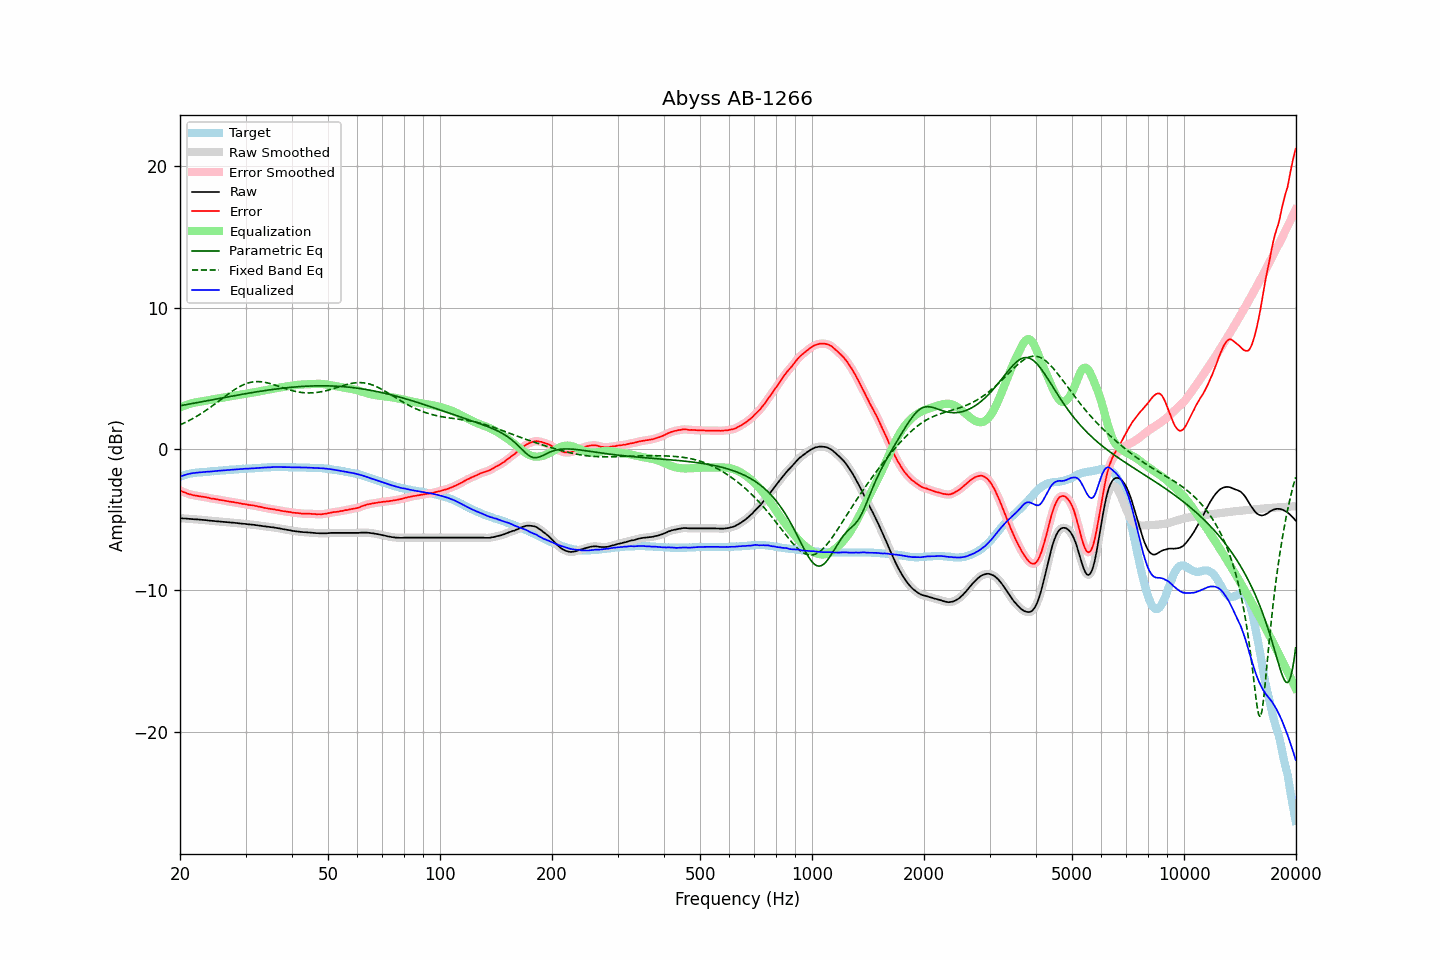

Data behind this chart, as committed beside it:
frequency, raw, error, smoothed, error_smoothed, equalization, parametric_eq, fixed_band_eq, equalized_raw, equalized_smoothed, target
20.00, -4.89, -2.94, -4.89, -2.94, 2.94, 3.06, 1.70, -1.95, -1.95, -1.95
20.20, -4.90, -2.99, -4.90, -2.99, 2.99, 3.08, 1.75, -1.91, -1.91, -1.91
20.40, -4.91, -3.04, -4.91, -3.03, 3.03, 3.10, 1.81, -1.87, -1.87, -1.87
20.61, -4.91, -3.07, -4.91, -3.08, 3.08, 3.12, 1.86, -1.83, -1.83, -1.84
20.81, -4.92, -3.12, -4.92, -3.12, 3.12, 3.14, 1.92, -1.80, -1.80, -1.80
21.02, -4.93, -3.17, -4.93, -3.16, 3.16, 3.16, 1.97, -1.77, -1.77, -1.76
21.23, -4.94, -3.20, -4.94, -3.20, 3.19, 3.18, 2.03, -1.75, -1.75, -1.74
21.44, -4.95, -3.23, -4.95, -3.23, 3.22, 3.20, 2.09, -1.72, -1.73, -1.72
21.66, -4.96, -3.26, -4.96, -3.25, 3.25, 3.22, 2.16, -1.71, -1.71, -1.70
21.87, -4.97, -3.28, -4.97, -3.28, 3.28, 3.24, 2.22, -1.69, -1.69, -1.69
22.09, -4.97, -3.30, -4.97, -3.30, 3.30, 3.27, 2.29, -1.67, -1.67, -1.67
22.31, -4.98, -3.32, -4.98, -3.32, 3.32, 3.29, 2.36, -1.66, -1.66, -1.66
22.54, -4.99, -3.34, -4.99, -3.34, 3.34, 3.31, 2.42, -1.65, -1.65, -1.65
22.76, -5.00, -3.36, -5.00, -3.35, 3.35, 3.33, 2.50, -1.65, -1.65, -1.64
22.99, -5.01, -3.37, -5.01, -3.37, 3.37, 3.35, 2.57, -1.64, -1.64, -1.64
23.22, -5.02, -3.39, -5.02, -3.39, 3.39, 3.37, 2.64, -1.63, -1.63, -1.63
23.45, -5.03, -3.41, -5.03, -3.41, 3.41, 3.39, 2.72, -1.62, -1.62, -1.62
23.69, -5.04, -3.43, -5.04, -3.43, 3.44, 3.41, 2.80, -1.60, -1.61, -1.61
23.92, -5.06, -3.46, -5.06, -3.46, 3.46, 3.44, 2.88, -1.60, -1.60, -1.60
24.16, -5.07, -3.49, -5.07, -3.49, 3.48, 3.46, 2.96, -1.59, -1.59, -1.58
24.40, -5.08, -3.52, -5.08, -3.51, 3.50, 3.48, 3.04, -1.58, -1.58, -1.56
24.65, -5.09, -3.52, -5.09, -3.52, 3.52, 3.50, 3.12, -1.57, -1.57, -1.57
24.89, -5.10, -3.54, -5.10, -3.54, 3.54, 3.52, 3.21, -1.56, -1.56, -1.56
25.14, -5.11, -3.56, -5.11, -3.56, 3.56, 3.54, 3.29, -1.55, -1.55, -1.55
25.39, -5.12, -3.58, -5.12, -3.58, 3.58, 3.56, 3.38, -1.54, -1.54, -1.54
25.65, -5.13, -3.61, -5.13, -3.60, 3.60, 3.58, 3.46, -1.53, -1.53, -1.52
25.91, -5.14, -3.62, -5.14, -3.62, 3.62, 3.61, 3.55, -1.52, -1.52, -1.52
26.16, -5.15, -3.64, -5.15, -3.64, 3.64, 3.63, 3.64, -1.51, -1.51, -1.51
26.43, -5.16, -3.66, -5.16, -3.66, 3.66, 3.65, 3.72, -1.50, -1.50, -1.50
26.69, -5.17, -3.68, -5.17, -3.68, 3.68, 3.67, 3.81, -1.49, -1.49, -1.49
26.96, -5.18, -3.71, -5.18, -3.70, 3.70, 3.69, 3.89, -1.48, -1.48, -1.47
27.23, -5.19, -3.73, -5.19, -3.72, 3.72, 3.71, 3.97, -1.47, -1.47, -1.46
27.50, -5.20, -3.74, -5.20, -3.74, 3.74, 3.73, 4.05, -1.46, -1.46, -1.46
27.77, -5.21, -3.75, -5.21, -3.75, 3.76, 3.75, 4.13, -1.45, -1.45, -1.46
28.05, -5.22, -3.78, -5.22, -3.77, 3.77, 3.77, 4.20, -1.44, -1.44, -1.44
28.33, -5.23, -3.79, -5.23, -3.79, 3.79, 3.79, 4.27, -1.44, -1.44, -1.44
28.62, -5.24, -3.81, -5.24, -3.81, 3.81, 3.81, 4.34, -1.43, -1.43, -1.43
28.90, -5.26, -3.84, -5.26, -3.83, 3.83, 3.84, 4.41, -1.43, -1.42, -1.42
29.19, -5.27, -3.85, -5.27, -3.86, 3.85, 3.86, 4.47, -1.42, -1.42, -1.42
29.48, -5.28, -3.89, -5.28, -3.88, 3.87, 3.88, 4.52, -1.41, -1.41, -1.39
29.78, -5.29, -3.89, -5.29, -3.89, 3.89, 3.90, 4.57, -1.40, -1.40, -1.40
30.08, -5.30, -3.91, -5.30, -3.91, 3.91, 3.91, 4.62, -1.39, -1.39, -1.39
30.38, -5.32, -3.93, -5.32, -3.93, 3.93, 3.93, 4.66, -1.39, -1.39, -1.39
30.68, -5.33, -3.96, -5.33, -3.95, 3.95, 3.95, 4.69, -1.38, -1.38, -1.37
30.99, -5.34, -3.97, -5.34, -3.97, 3.96, 3.97, 4.72, -1.37, -1.37, -1.37
31.30, -5.35, -3.98, -5.35, -3.98, 3.98, 3.99, 4.74, -1.37, -1.37, -1.37
31.61, -5.36, -4.00, -5.36, -4.00, 4.00, 4.01, 4.75, -1.36, -1.36, -1.36
31.93, -5.38, -4.03, -5.38, -4.02, 4.02, 4.03, 4.76, -1.35, -1.35, -1.35
32.24, -5.39, -4.04, -5.39, -4.05, 4.05, 4.05, 4.77, -1.34, -1.34, -1.35
32.57, -5.41, -4.08, -5.41, -4.07, 4.07, 4.07, 4.77, -1.34, -1.34, -1.33
32.89, -5.42, -4.09, -5.42, -4.09, 4.09, 4.08, 4.76, -1.33, -1.33, -1.33
33.22, -5.44, -4.12, -5.44, -4.12, 4.12, 4.10, 4.75, -1.32, -1.32, -1.32
33.55, -5.46, -4.15, -5.46, -4.14, 4.14, 4.12, 4.73, -1.32, -1.31, -1.31
33.89, -5.47, -4.17, -5.47, -4.17, 4.16, 4.14, 4.71, -1.30, -1.31, -1.30
34.23, -5.49, -4.19, -5.49, -4.19, 4.19, 4.15, 4.68, -1.30, -1.30, -1.30
34.57, -5.50, -4.21, -5.50, -4.21, 4.21, 4.17, 4.66, -1.29, -1.30, -1.29
34.92, -5.52, -4.23, -5.52, -4.23, 4.23, 4.18, 4.63, -1.29, -1.29, -1.29
35.27, -5.53, -4.25, -5.53, -4.24, 4.24, 4.20, 4.59, -1.28, -1.28, -1.28
35.62, -5.54, -4.26, -5.54, -4.26, 4.26, 4.22, 4.56, -1.28, -1.28, -1.28
35.97, -5.56, -4.28, -5.56, -4.28, 4.28, 4.23, 4.52, -1.28, -1.28, -1.28
... 635 more rows
